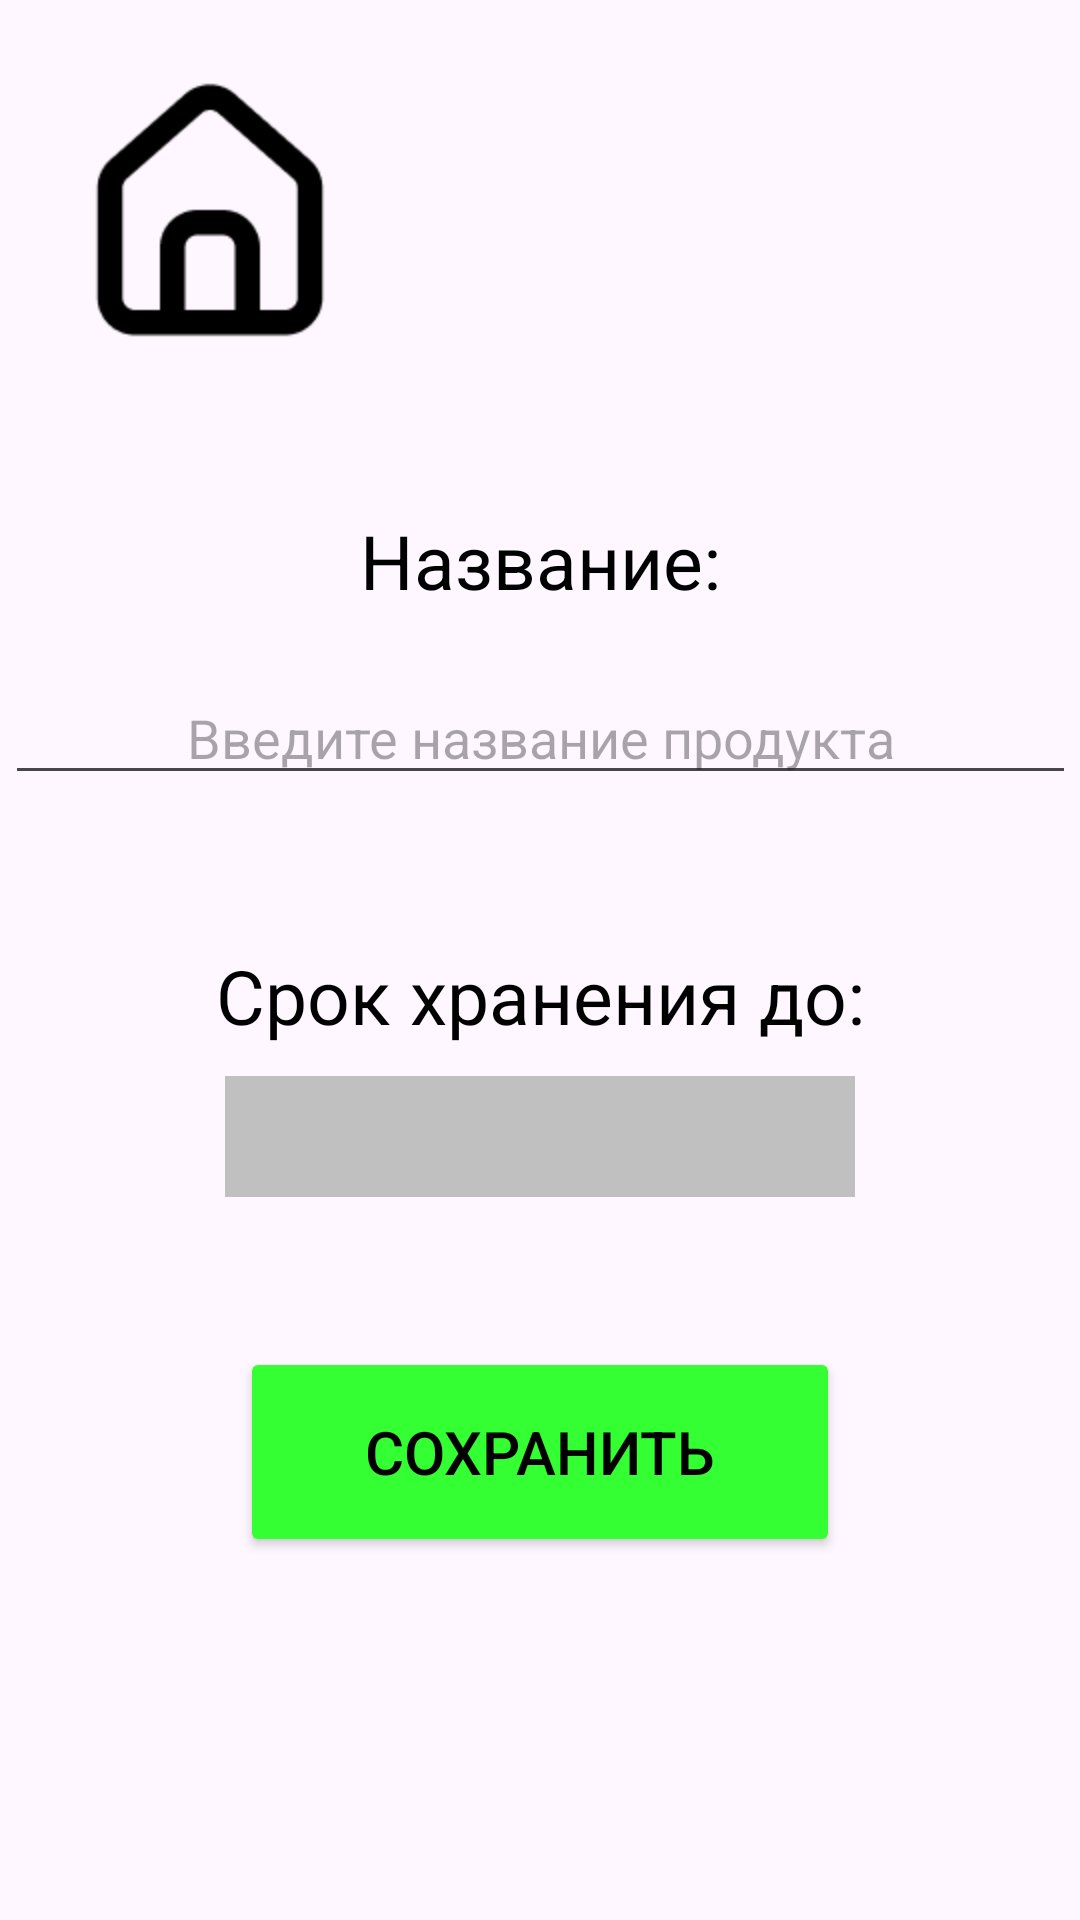

Layout XML and referenced resources for this Android screen:
<!-- AndroidManifest.xml: application theme Theme.YomixTeam_MyProducts -->
<!-- res/layout/activity_product_add.xml -->
<?xml version="1.0" encoding="utf-8"?>
<androidx.constraintlayout.widget.ConstraintLayout xmlns:android="http://schemas.android.com/apk/res/android"
    xmlns:app="http://schemas.android.com/apk/res-auto"
    xmlns:tools="http://schemas.android.com/tools"
    android:layout_width="match_parent"
    android:layout_height="match_parent"
    tools:context=".ProductAddActivity">
    <ImageView
        android:id="@+id/logo"
        android:layout_width="100sp"
        android:layout_height="100sp"

        app:layout_constraintEnd_toEndOf="parent"
        app:layout_constraintStart_toStartOf="parent"
        app:layout_constraintTop_toTopOf="parent"
        android:layout_marginTop="20sp"
        app:srcCompat="@drawable/logo" />
    <ImageView
        android:id="@+id/home"
        android:layout_width="100sp"
        android:layout_height="100sp"
        app:layout_constraintStart_toStartOf="parent"
        app:layout_constraintTop_toTopOf="parent"
        android:layout_marginTop="20sp"
        android:clickable="true"
        android:layout_marginStart="20sp"
        app:srcCompat="@drawable/home" />

    <TextView
        android:id="@+id/name_text"
        android:layout_width="wrap_content"
        android:layout_height="wrap_content"
        android:layout_marginTop="50sp"
        android:text="Название:"
        android:textColor="@color/black"
        android:textSize="25sp"
        app:layout_constraintEnd_toEndOf="parent"
        app:layout_constraintStart_toStartOf="parent"
        app:layout_constraintTop_toBottomOf="@+id/logo" />

    <EditText
        android:id="@+id/name"
        android:layout_width="wrap_content"
        android:layout_height="wrap_content"
        android:ems="17"
        android:gravity="center"
        android:textColor="@color/black"
        android:hint="Введите название продукта"
        android:layout_marginTop="20sp"
        android:inputType="textMultiLine"
        app:layout_constraintEnd_toEndOf="parent"
        app:layout_constraintStart_toStartOf="parent"
        app:layout_constraintTop_toBottomOf="@+id/name_text" />

    <TextView
        android:id="@+id/date_text"
        android:layout_width="wrap_content"
        android:layout_height="wrap_content"
        android:layout_marginTop="50sp"
        android:textColor="@color/black"
        android:text="Срок хранения до:"
        android:textSize="25sp"
        app:layout_constraintEnd_toEndOf="parent"
        app:layout_constraintStart_toStartOf="parent"
        app:layout_constraintTop_toBottomOf="@+id/name" />

    <TextView
        android:id="@+id/date"
        android:layout_width="wrap_content"
        android:layout_height="wrap_content"
        android:layout_marginTop="10sp"
        android:ems="6"
        android:textColor="@color/black"
        android:gravity="center"
        android:textSize="30sp"
        android:background="@color/gray"
        app:layout_constraintEnd_toEndOf="parent"
        app:layout_constraintStart_toStartOf="parent"
        app:layout_constraintTop_toBottomOf="@+id/date_text" />

    <Button
        android:id="@+id/save"
        android:layout_width="200sp"
        android:layout_height="70sp"
        android:text="Сохранить"
        android:textColor="@color/black"
        android:textSize="20sp"
        android:backgroundTint="@color/green"
        android:layout_marginTop="50sp"
        app:layout_constraintEnd_toEndOf="parent"
        app:layout_constraintStart_toStartOf="parent"
        app:layout_constraintTop_toBottomOf="@+id/date" />

</androidx.constraintlayout.widget.ConstraintLayout>
<!-- resources referenced by this layout -->
<resources>
  <color name="black">#FF000000</color>
  <color name="gray">#C0C0C0</color>
  <color name="green">#33FF33</color>
  <!-- drawable home: png bitmap (drawable, 1550 bytes) -->
  <style name="Theme.YomixTeam_MyProducts" parent="Base.Theme.YomixTeam_MyProducts" />
  <style name="Base.Theme.YomixTeam_MyProducts" parent="Theme.Material3.DayNight.NoActionBar">
          
          
      </style>
</resources>
